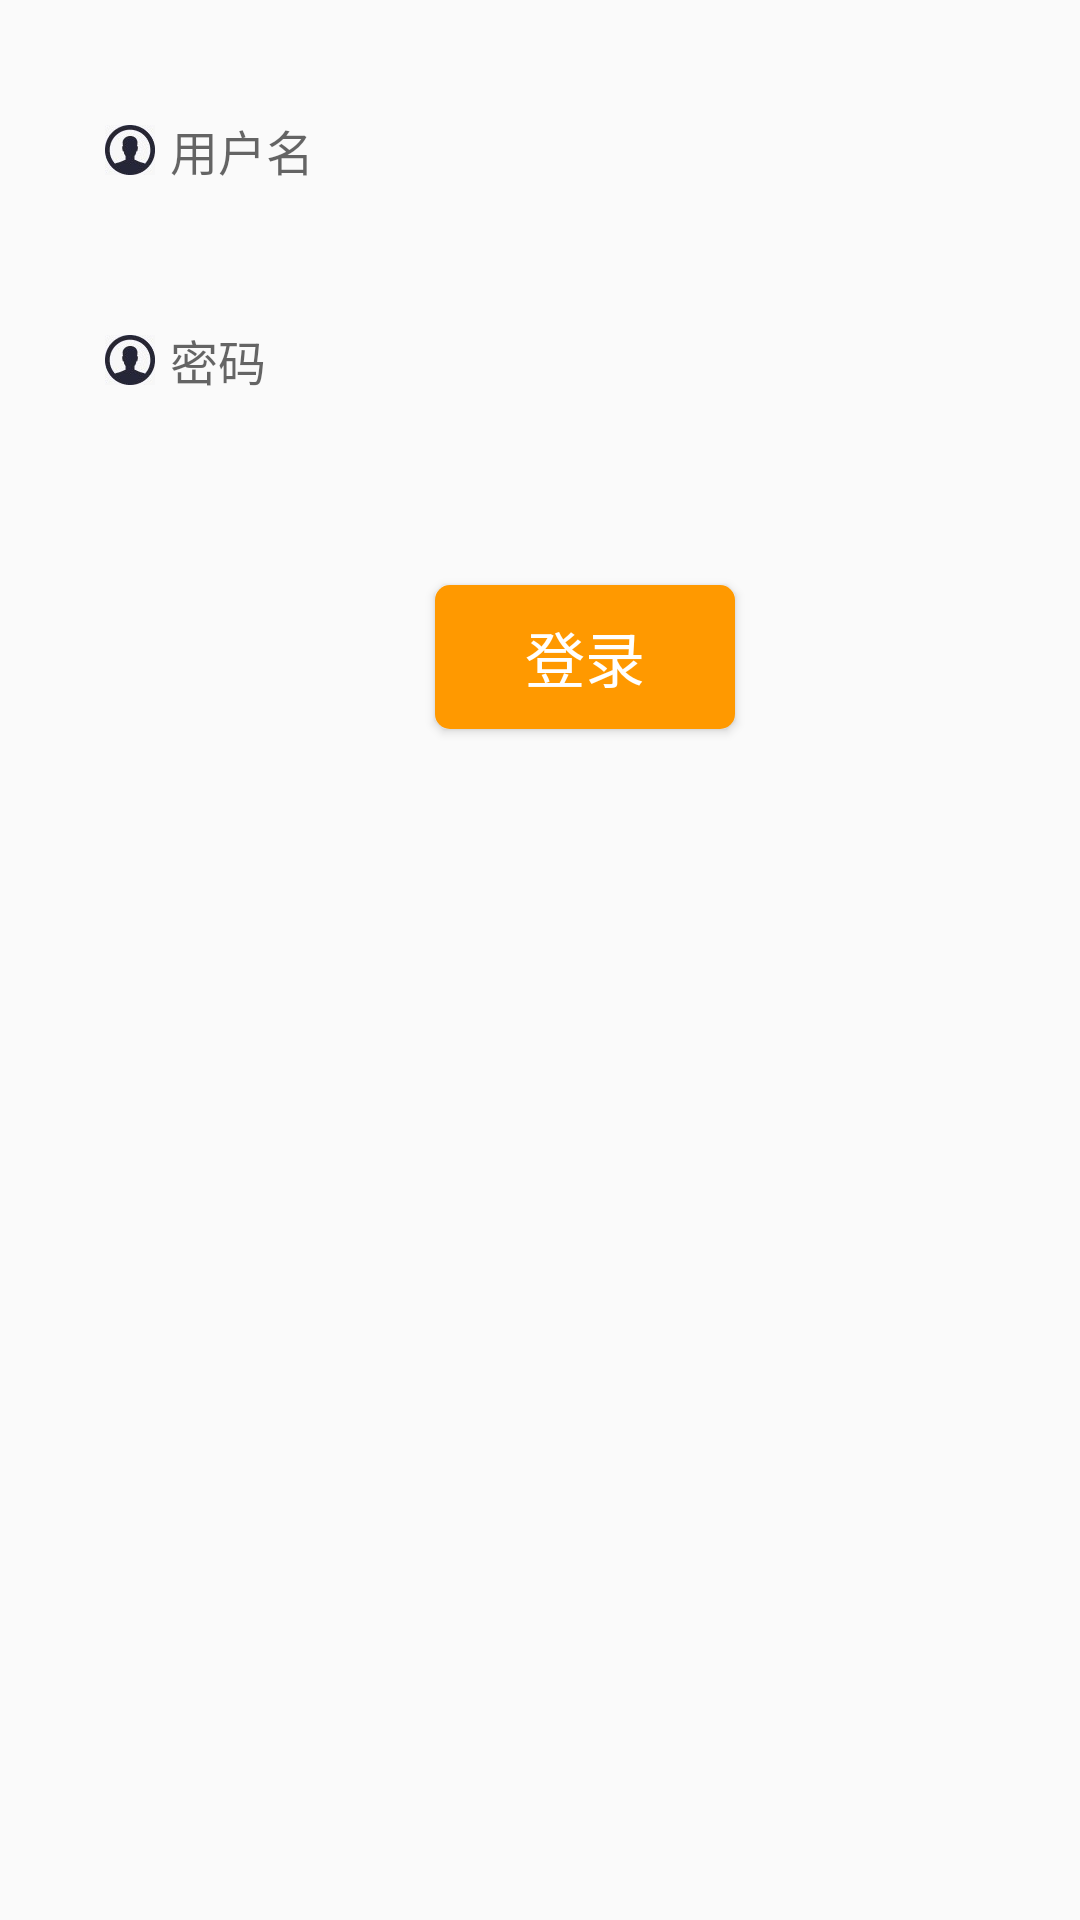

Here is an Android app screen rendered from its layout file. Give the layout XML and the strings, colors and styles it references.
<!-- AndroidManifest.xml: application theme AppTheme -->
<!-- res/layout/activity_edit_text.xml -->
<?xml version="1.0" encoding="utf-8"?>
<RelativeLayout xmlns:android="http://schemas.android.com/apk/res/android"
    xmlns:tools="http://schemas.android.com/tools"
    android:layout_width="match_parent"
    android:layout_height="match_parent"
    android:padding="15dp"
    tools:context=".EditTextActivity">

    <EditText
        android:id="@+id/et_1"
        android:layout_width="match_parent"
        android:layout_height="50dp"
        android:textSize="16sp"
        android:textColor="#FFAD33"
        android:hint="用户名"
        android:background="@drawable/bg_username"
        android:paddingLeft="10dp"
        android:drawableLeft="@drawable/icon_user"
        android:maxLines="1"
        android:drawablePadding="5dp"
        android:layout_margin="10dp"/>

    <EditText
        android:id="@+id/et_2"
        android:layout_width="match_parent"
        android:layout_height="50dp"
        android:textSize="16sp"
        android:textColor="#FFAD33"
        android:hint="密码"
        android:layout_below="@id/et_1"
        android:inputType="textPassword"
        android:paddingLeft="10dp"
        android:background="@drawable/bg_username"
        android:drawableLeft="@drawable/icon_user"
        android:drawablePadding="5dp"
        android:maxLines="1"
        android:layout_margin="10dp"/>

    <Button
        android:id="@+id/et_3"
        android:layout_height="wrap_content"
        android:layout_width="100dp"
        android:layout_below="@id/et_2"
        android:layout_marginLeft="130dp"
        android:layout_marginTop="40dp"
        android:background="@drawable/bg_btn4"
        android:text="登录"
        android:textSize="20sp"
        android:textColor="#fff"/>
</RelativeLayout>
<!-- resources referenced by this layout -->
<resources>
  <!-- drawable bg_btn4 (drawable) -->
  <?xml version="1.0" encoding="utf-8"?>
  <selector xmlns:android="http://schemas.android.com/apk/res/android">
      <item android:state_pressed="true">
              <shape>
                  <solid android:color="#CC7A00"/>
                  <corners android:radius="5dp"/>
              </shape>
      </item>
      <item android:state_pressed="false">
          <shape>
              <solid android:color="#FF9900"/>
              <corners android:radius="5dp"/>
          </shape>
      </item>
  </selector>
  <!-- drawable icon_user: png bitmap (drawable-xxhdpi, 2132 bytes) -->
  <style name="AppTheme" parent="Theme.AppCompat.Light.DarkActionBar">
          
          <item name="colorPrimary">@color/colorPrimary</item>
          <item name="colorPrimaryDark">@color/colorPrimaryDark</item>
          <item name="colorAccent">@color/colorAccent</item>
      </style>
  <color name="colorPrimary">#008577</color>
  <color name="colorPrimaryDark">#00574B</color>
  <color name="colorAccent">#D81B60</color>
</resources>
